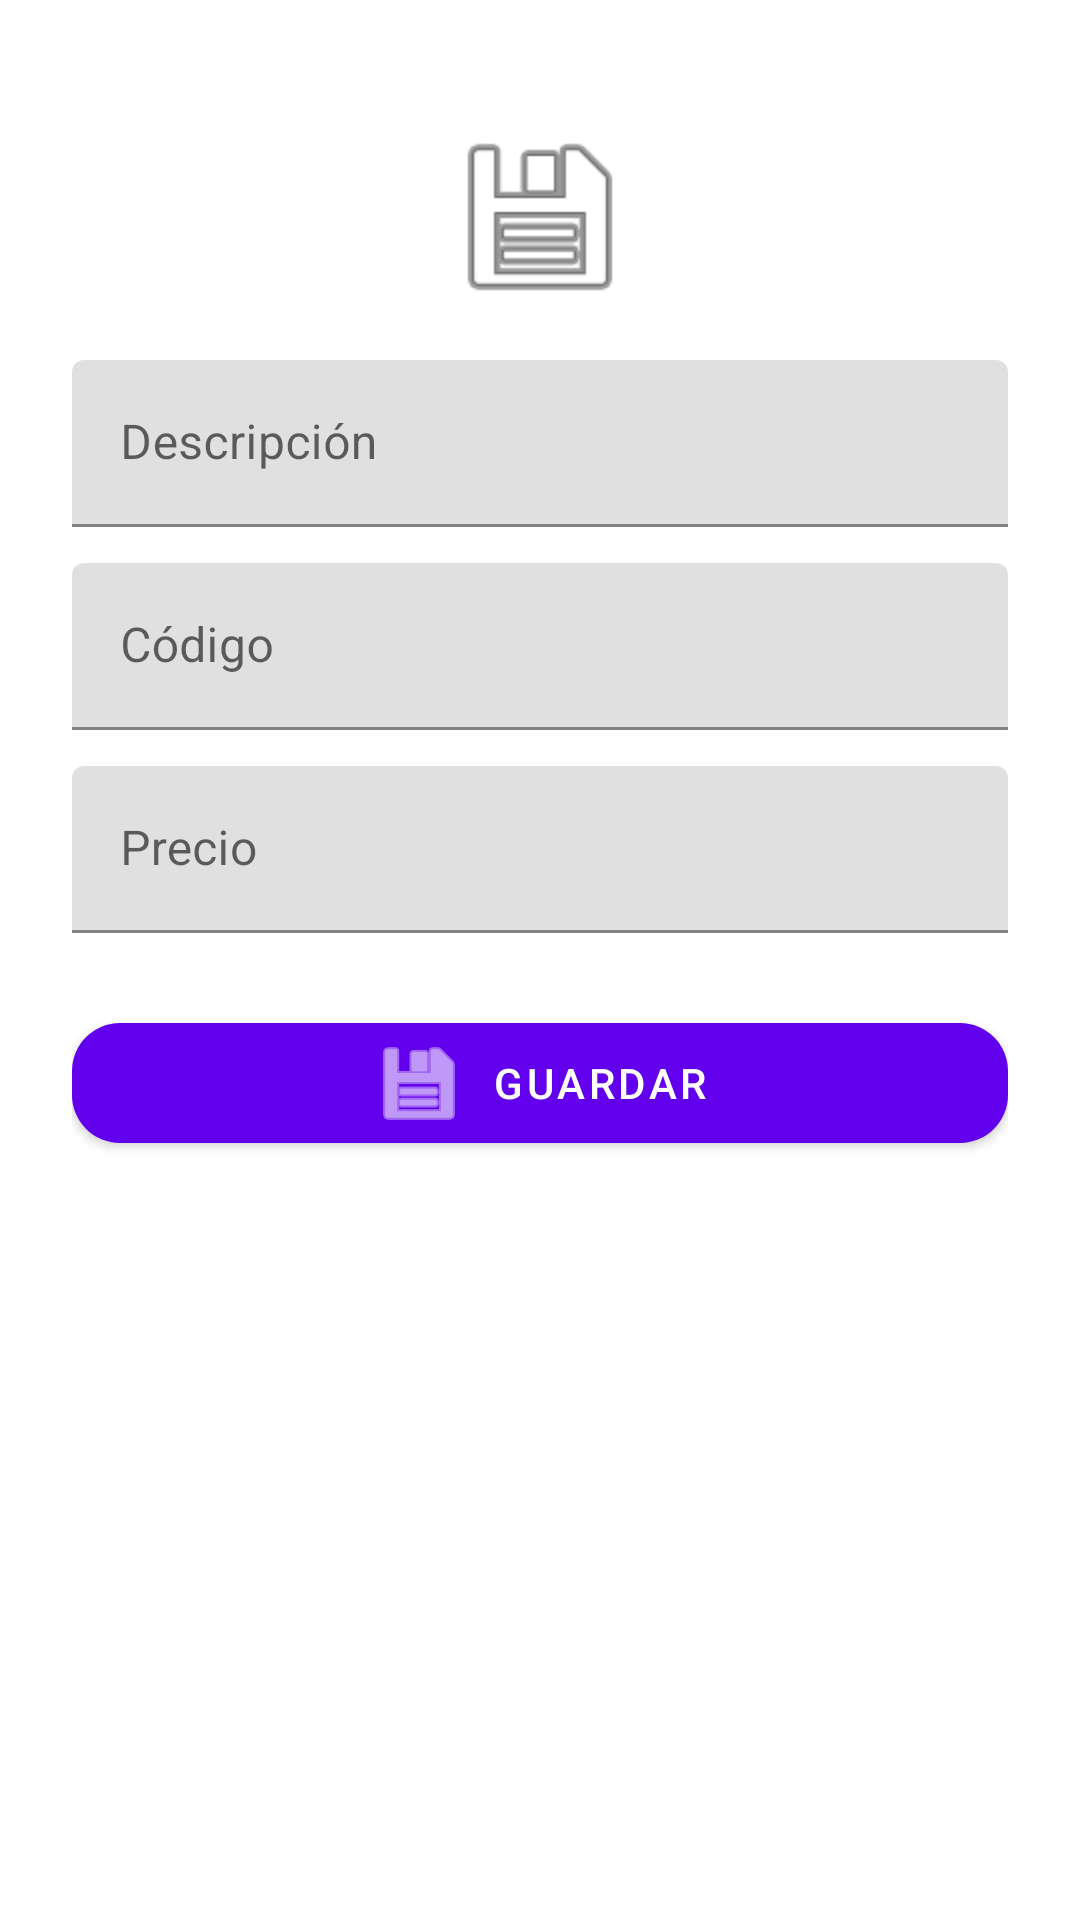

Here is an Android app screen rendered from its layout file. Give the layout XML and the strings, colors and styles it references.
<!-- AndroidManifest.xml: application theme Theme.TP3android -->
<!-- res/layout/fragment_cargar.xml -->
<?xml version="1.0" encoding="utf-8"?>
<androidx.constraintlayout.widget.ConstraintLayout xmlns:android="http://schemas.android.com/apk/res/android"
    xmlns:app="http://schemas.android.com/apk/res-auto"
    xmlns:tools="http://schemas.android.com/tools"
    android:layout_width="match_parent"
    android:layout_height="match_parent"
    android:padding="24dp"
    tools:context=".ui.cargar.CargarFragment">

    <TextView
        android:id="@+id/tvError"
        android:layout_width="match_parent"
        android:layout_height="wrap_content"
        android:textColor="@android:color/holo_red_dark"
        android:textSize="14sp"
        android:visibility="gone"
        android:background="@android:color/transparent"
        android:padding="8dp"
        android:textStyle="bold"
        app:layout_constraintTop_toTopOf="parent"
        app:layout_constraintStart_toStartOf="parent"
        app:layout_constraintEnd_toEndOf="parent" />

    <ImageView
        android:id="@+id/ivIcono"
        android:layout_width="64dp"
        android:layout_height="64dp"
        android:src="@android:drawable/ic_menu_save"
        android:contentDescription="Icono decorativo"
        app:layout_constraintTop_toBottomOf="@id/tvError"
        app:layout_constraintStart_toStartOf="parent"
        app:layout_constraintEnd_toEndOf="parent"
        android:layout_marginTop="16dp" />

    <com.google.android.material.textfield.TextInputLayout
        android:id="@+id/tilDescripcion"
        android:layout_width="match_parent"
        android:layout_height="wrap_content"
        android:layout_marginTop="16dp"
        app:layout_constraintTop_toBottomOf="@id/ivIcono"
        app:layout_constraintStart_toStartOf="parent"
        app:layout_constraintEnd_toEndOf="parent">

        <com.google.android.material.textfield.TextInputEditText
            android:id="@+id/etDescripcion"
            android:layout_width="match_parent"
            android:layout_height="wrap_content"
            android:hint="Descripción" />
    </com.google.android.material.textfield.TextInputLayout>

    <com.google.android.material.textfield.TextInputLayout
        android:id="@+id/tilCodigo"
        android:layout_width="match_parent"
        android:layout_height="wrap_content"
        android:layout_marginTop="12dp"
        app:layout_constraintTop_toBottomOf="@id/tilDescripcion"
        app:layout_constraintStart_toStartOf="parent"
        app:layout_constraintEnd_toEndOf="parent">

        <com.google.android.material.textfield.TextInputEditText
            android:id="@+id/etCodigo"
            android:layout_width="match_parent"
            android:layout_height="wrap_content"
            android:hint="Código" />
    </com.google.android.material.textfield.TextInputLayout>

    <com.google.android.material.textfield.TextInputLayout
        android:id="@+id/tilPrecio"
        android:layout_width="match_parent"
        android:layout_height="wrap_content"
        android:layout_marginTop="12dp"
        app:layout_constraintTop_toBottomOf="@id/tilCodigo"
        app:layout_constraintStart_toStartOf="parent"
        app:layout_constraintEnd_toEndOf="parent">

        <com.google.android.material.textfield.TextInputEditText
            android:id="@+id/etPrecio"
            android:layout_width="match_parent"
            android:layout_height="wrap_content"
            android:hint="Precio"
            android:inputType="numberDecimal" />
    </com.google.android.material.textfield.TextInputLayout>

    <com.google.android.material.button.MaterialButton
        android:id="@+id/btnGuardar"
        android:layout_width="match_parent"
        android:layout_height="wrap_content"
        android:text="Guardar"
        android:layout_marginTop="24dp"
        app:cornerRadius="16dp"
        app:icon="@android:drawable/ic_menu_save"
        app:iconGravity="textStart"
        app:layout_constraintTop_toBottomOf="@id/tilPrecio"
        app:layout_constraintStart_toStartOf="parent"
        app:layout_constraintEnd_toEndOf="parent" />

</androidx.constraintlayout.widget.ConstraintLayout>
<!-- resources referenced by this layout -->
<resources>
  <style name="Theme.TP3android" parent="Theme.MaterialComponents.DayNight.DarkActionBar">
          
          <item name="colorPrimary">@color/purple_500</item>
          <item name="colorPrimaryVariant">@color/purple_700</item>
          <item name="colorOnPrimary">@color/white</item>
          
          <item name="colorSecondary">@color/teal_200</item>
          <item name="colorSecondaryVariant">@color/teal_700</item>
          <item name="colorOnSecondary">@color/black</item>
          
          <item name="android:statusBarColor">?attr/colorPrimaryVariant</item>
          
      </style>
  <color name="purple_500">#FF6200EE</color>
  <color name="purple_700">#FF3700B3</color>
  <color name="white">#FFFFFFFF</color>
  <color name="teal_200">#FF03DAC5</color>
  <color name="teal_700">#FF018786</color>
  <color name="black">#FF000000</color>
</resources>
